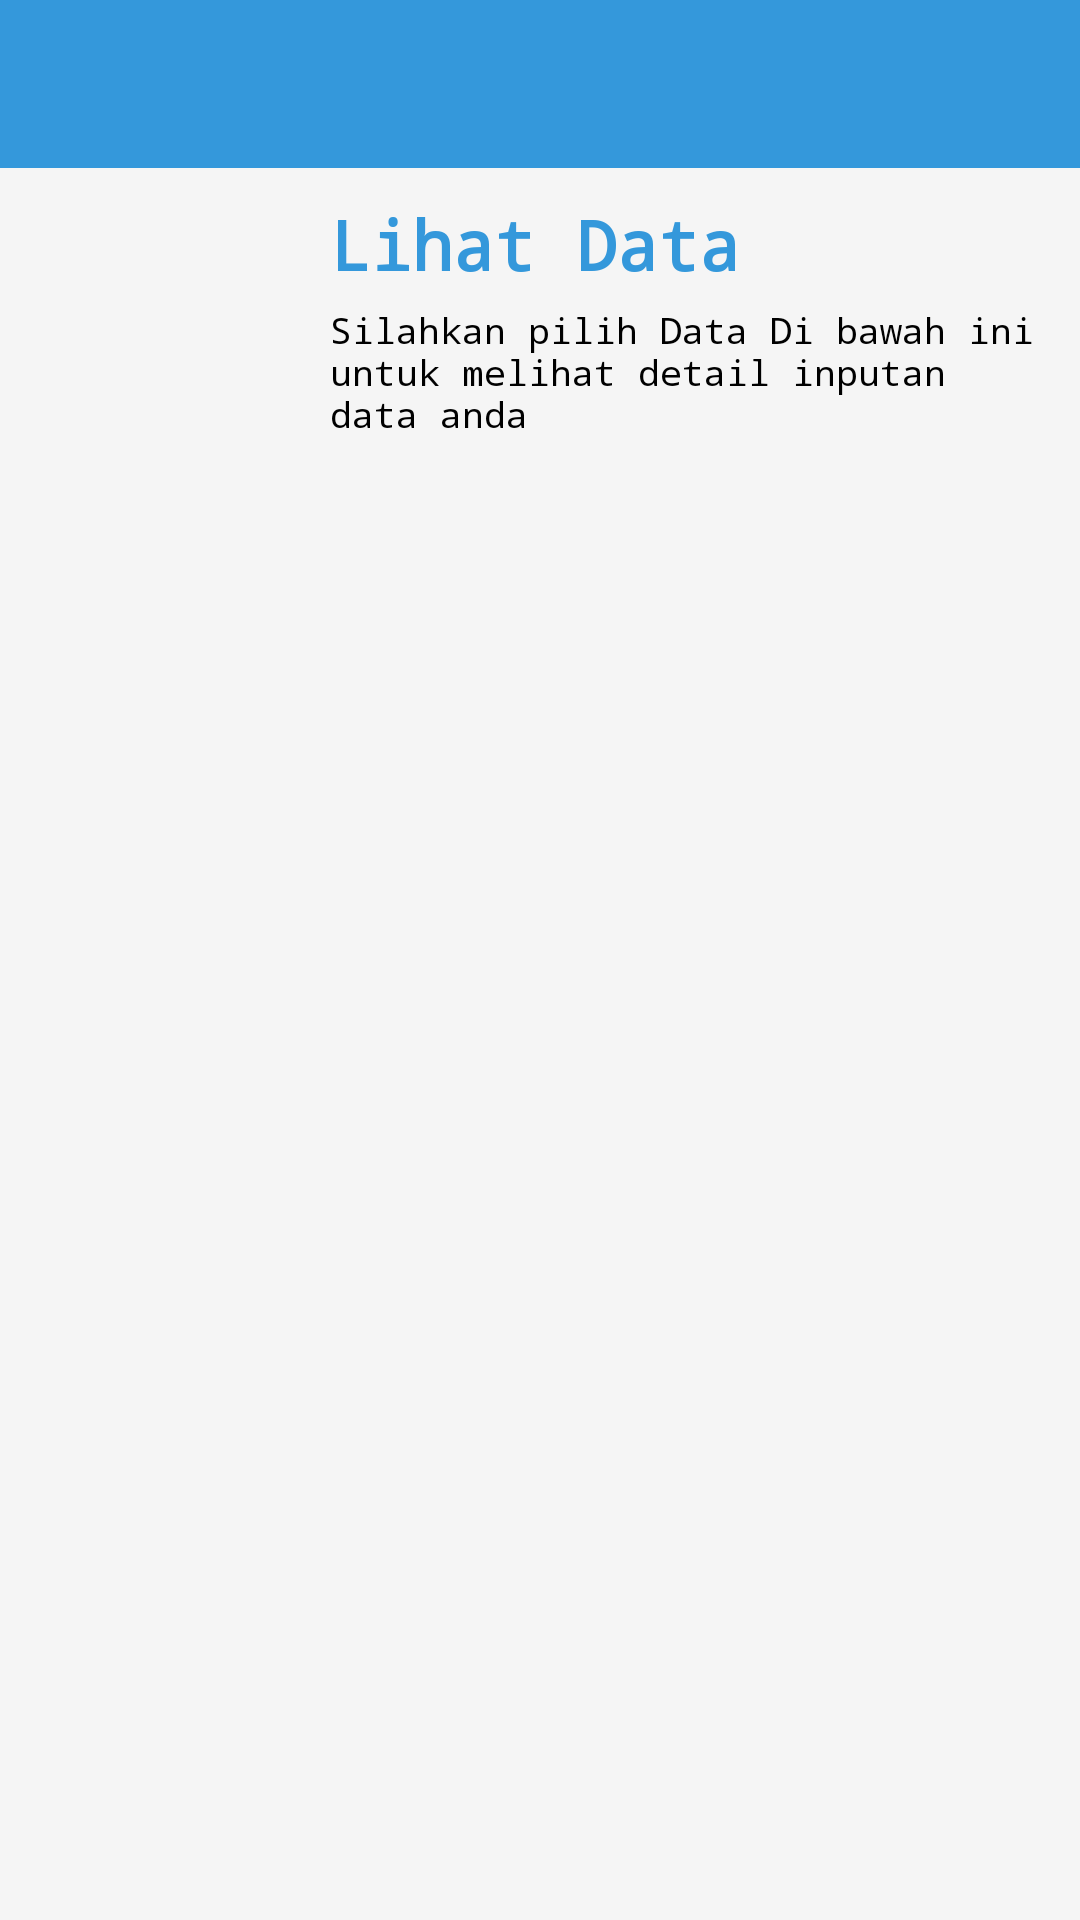

Reconstruct the res/layout file that produces this screen, plus the resources it refers to.
<!-- AndroidManifest.xml: application theme AppTheme -->
<!-- res/layout/activity_lihat_data_admin.xml -->
<?xml version="1.0" encoding="utf-8"?>
<LinearLayout xmlns:android="http://schemas.android.com/apk/res/android"
    xmlns:app="http://schemas.android.com/apk/res-auto"
    android:layout_width="match_parent"
    android:layout_height="match_parent"
    android:background="@color/gray_muda_banget"
    android:orientation="vertical">

    <androidx.appcompat.widget.Toolbar
        android:id="@+id/toolbar"
        android:layout_width="match_parent"
        android:layout_height="?attr/actionBarSize"
        android:background="@color/colorPrimary"
        app:popupTheme="@style/ThemeOverlay.AppCompat.Light"
        app:theme="@style/ThemeOverlay.AppCompat.Dark.ActionBar" />

    <LinearLayout
        android:layout_width="match_parent"
        android:layout_height="100dp"
        android:orientation="horizontal">

        <ImageView
            android:layout_width="100dp"
            android:layout_height="100dp"
            android:padding="20dp"
            android:src="@drawable/lihat"
            android:tint="@color/colorPrimary" />

        <RelativeLayout
            android:layout_width="match_parent"
            android:layout_height="match_parent">

            <LinearLayout
                android:layout_width="wrap_content"
                android:layout_height="wrap_content"
                android:layout_centerVertical="true"
                android:orientation="vertical"
                android:padding="10dp">

                <TextView
                    android:layout_width="match_parent"
                    android:layout_height="wrap_content"
                    android:fontFamily="monospace"
                    android:text="Lihat Data"
                    android:textColor="@color/colorPrimary"
                    android:textSize="23sp"
                    android:textStyle="bold" />

                <TextView
                    android:layout_width="match_parent"
                    android:layout_height="wrap_content"
                    android:fontFamily="monospace"
                    android:paddingTop="5dp"
                    android:text="Silahkan pilih Data Di bawah ini untuk melihat detail inputan data anda"
                    android:textColor="@color/black"
                    android:textSize="12dp"
                    android:textStyle="normal" />
            </LinearLayout>

        </RelativeLayout>

    </LinearLayout>

    <androidx.recyclerview.widget.RecyclerView
        android:id="@+id/rvKonten"
        android:layout_width="match_parent"
        android:layout_height="match_parent" />

    <TextView
        android:id="@+id/tvDataTidakDitemukan"
        android:layout_width="match_parent"
        android:layout_height="match_parent"
        android:gravity="center"
        android:text="Data Tidak Ditemukan"
        android:visibility="gone" />

</LinearLayout>
<!-- resources referenced by this layout -->
<resources>
  <color name="black">#000000</color>
  <color name="colorPrimary">#3498db</color>
  <color name="gray_muda_banget">#F5F5F5</color>
  <style name="AppTheme" parent="Theme.AppCompat.Light.NoActionBar">
          
          <item name="colorPrimary">@color/colorPrimary</item>
          <item name="colorPrimaryDark">@color/colorPrimaryDark</item>
          <item name="colorAccent">@color/colorAccent</item>
      </style>
  <color name="colorPrimaryDark">#2980b9</color>
  <color name="colorAccent">#5FB2EB</color>
</resources>
